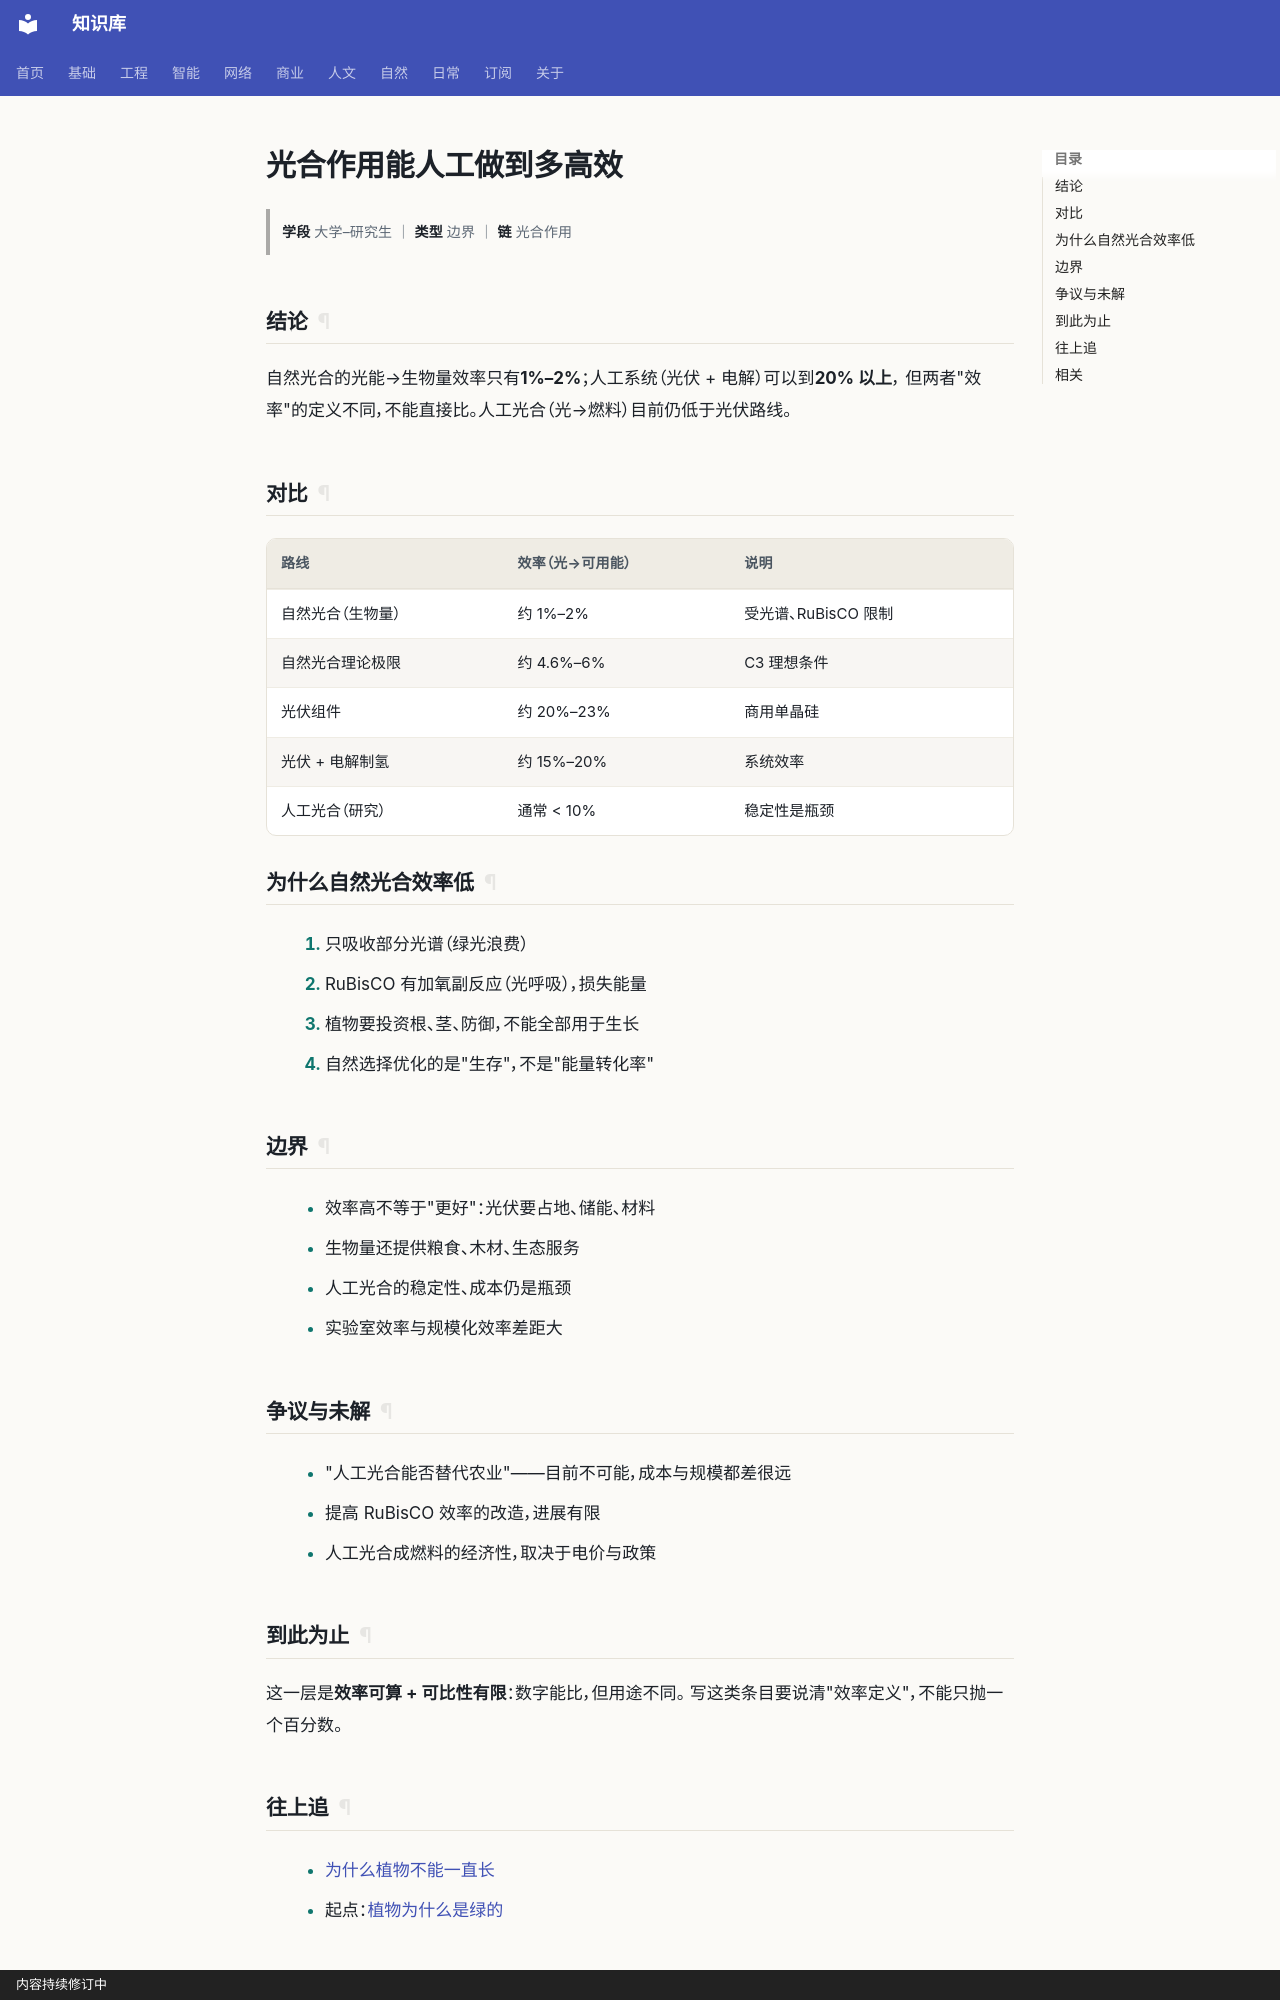

repository: gh503/kb · page: 自然/生物/光合作用能人工做到多高效/index.html · generator: mkdocs · copyright: 内容持续修订中

# 光合作用能人工做到多高效

> **学段** 大学–研究生 ｜ **类型** 边界 ｜ **链** 光合作用

## 结论

自然光合的光能→生物量效率只有**1%–2%**；人工系统（光伏 + 电解）可以到**20% 以上**，
但两者"效率"的定义不同，不能直接比。人工光合（光→燃料）目前仍低于光伏路线。

## 对比

| 路线 | 效率（光→可用能） | 说明 |
| --- | --- | --- |
| 自然光合（生物量） | 约 1%–2% | 受光谱、RuBisCO 限制 |
| 自然光合理论极限 | 约 4.6%–6% | C3 理想条件 |
| 光伏组件 | 约 20%–23% | 商用单晶硅 |
| 光伏 + 电解制氢 | 约 15%–20% | 系统效率 |
| 人工光合（研究） | 通常 < 10% | 稳定性是瓶颈 |

## 为什么自然光合效率低

1. 只吸收部分光谱（绿光浪费）
2. RuBisCO 有加氧副反应（光呼吸），损失能量
3. 植物要投资根、茎、防御，不能全部用于生长
4. 自然选择优化的是"生存"，不是"能量转化率"

## 边界

- 效率高不等于"更好"：光伏要占地、储能、材料
- 生物量还提供粮食、木材、生态服务
- 人工光合的稳定性、成本仍是瓶颈
- 实验室效率与规模化效率差距大

## 争议与未解

- "人工光合能否替代农业"——目前不可能，成本与规模都差很远
- 提高 RuBisCO 效率的改造，进展有限
- 人工光合成燃料的经济性，取决于电价与政策

## 到此为止

这一层是**效率可算 + 可比性有限**：数字能比，但用途不同。
写这类条目要说清"效率定义"，不能只抛一个百分数。
